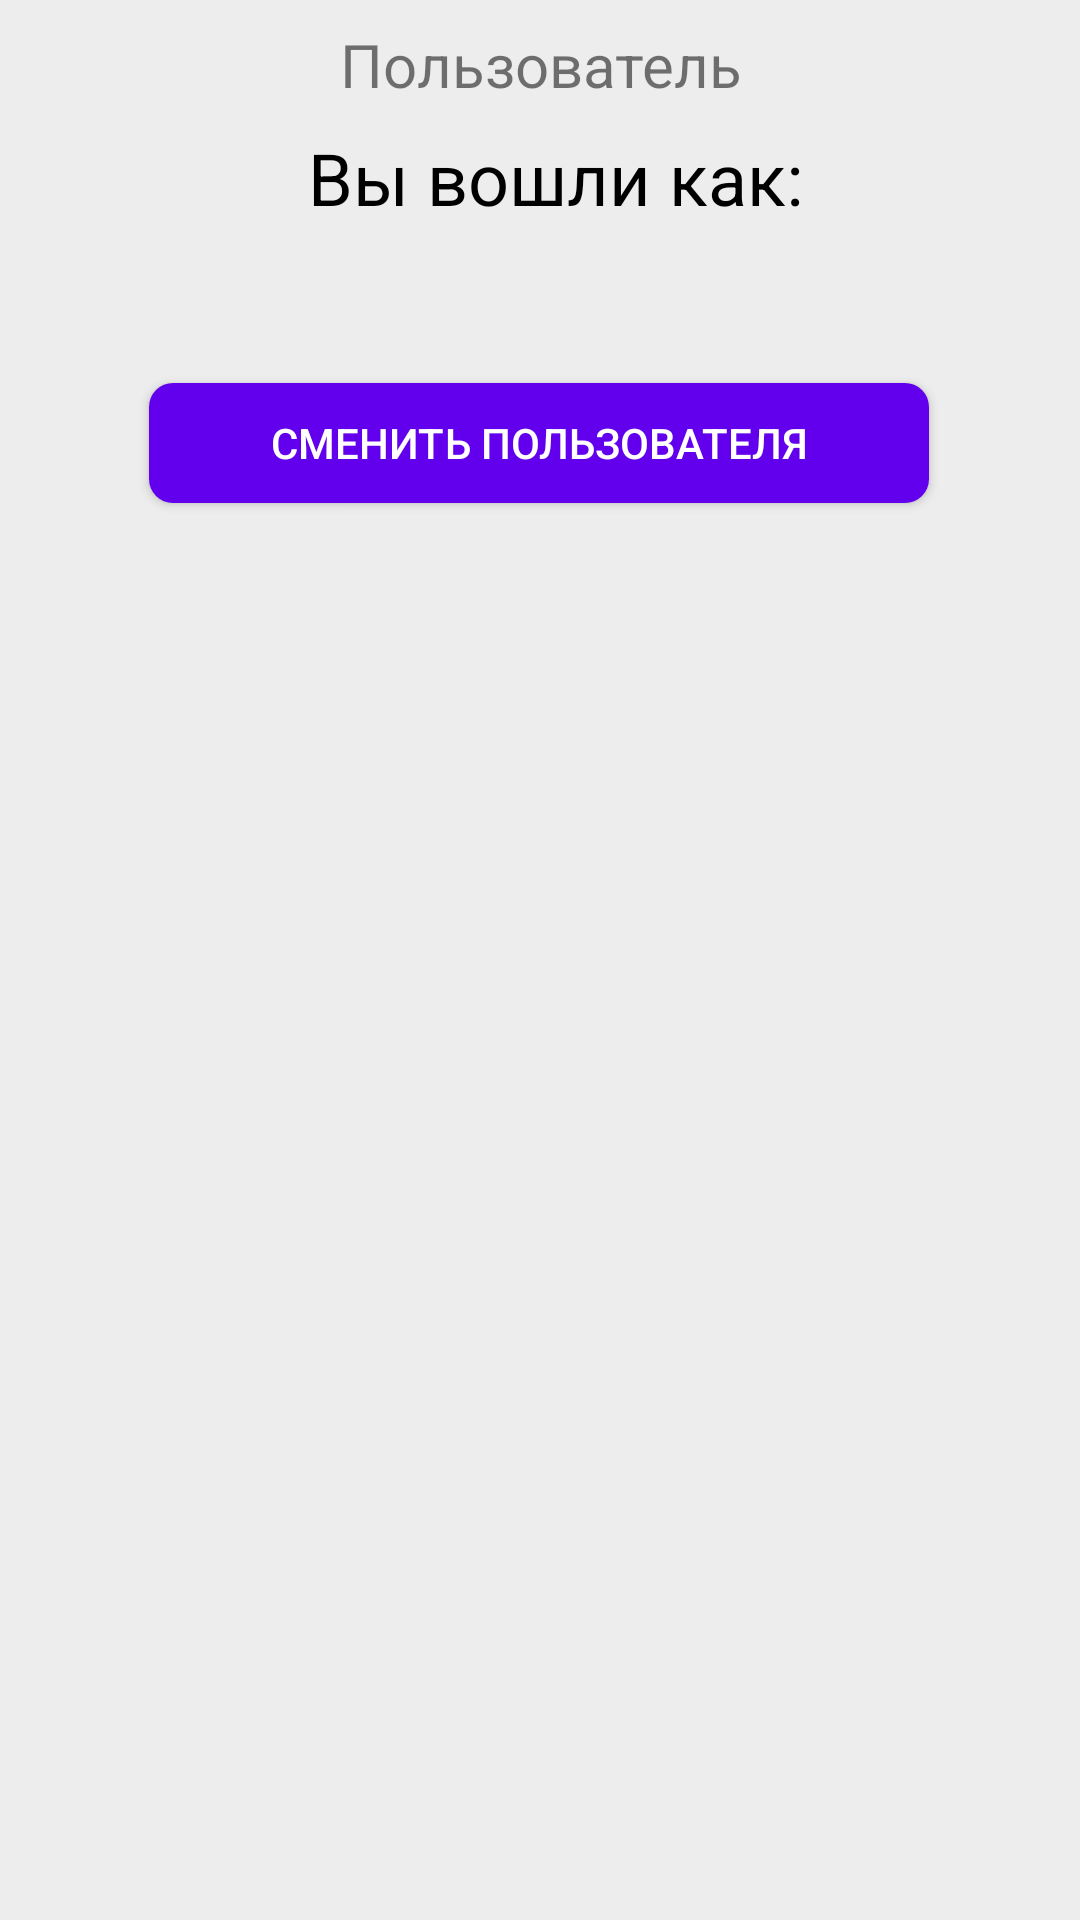

Android layout source for this screen:
<!-- AndroidManifest.xml: application theme Theme.HappyBirthday -->
<!-- res/layout/fragment_user.xml -->
<?xml version="1.0" encoding="utf-8"?>
<androidx.constraintlayout.widget.ConstraintLayout xmlns:android="http://schemas.android.com/apk/res/android"
    xmlns:app="http://schemas.android.com/apk/res-auto"
    xmlns:tools="http://schemas.android.com/tools"
    android:layout_width="match_parent"
    android:layout_height="match_parent"
    android:background="@color/light_grey_background"
    tools:context=".ui.UserFragment">

    <TextView
        android:id="@+id/text_dashboard"
        android:layout_width="match_parent"
        android:layout_height="wrap_content"
        android:layout_marginStart="8dp"
        android:layout_marginTop="8dp"
        android:layout_marginEnd="8dp"
        android:text="Пользователь"
        android:textAlignment="center"
        android:textSize="20sp"
        app:layout_constraintEnd_toEndOf="parent"
        app:layout_constraintStart_toStartOf="parent"
        app:layout_constraintTop_toTopOf="parent" />

    <TextView
        android:id="@+id/textTitle"
        android:layout_width="wrap_content"
        android:layout_height="wrap_content"
        android:layout_marginStart="8dp"
        android:layout_marginTop="8dp"
        android:text="Вы вошли как: "
        android:textColor="@color/black"
        android:textSize="24sp"
        app:layout_constraintEnd_toEndOf="parent"
        app:layout_constraintStart_toStartOf="@+id/text_dashboard"
        app:layout_constraintTop_toBottomOf="@+id/text_dashboard" />

    <TextView
        android:id="@+id/nik"
        android:layout_width="wrap_content"
        android:layout_height="wrap_content"
        android:layout_marginTop="8dp"
        android:textColor="@color/purple_500"
        android:textSize="18sp"
        app:layout_constraintEnd_toEndOf="@+id/textTitle"
        app:layout_constraintStart_toStartOf="@+id/textTitle"
        app:layout_constraintTop_toBottomOf="@+id/textTitle" />


    <androidx.appcompat.widget.AppCompatButton
        android:id="@+id/exit_account_button"
        android:layout_width="260dp"
        android:layout_height="40dp"
        android:layout_marginTop="20dp"
        android:background="@drawable/rounded_button"
        android:text="Сменить пользователя"
        android:textColor="@color/white"
        app:layout_constraintEnd_toEndOf="parent"
        app:layout_constraintHorizontal_bias="0.496"
        app:layout_constraintStart_toStartOf="parent"
        app:layout_constraintTop_toBottomOf="@+id/nik" />

</androidx.constraintlayout.widget.ConstraintLayout>
<!-- resources referenced by this layout -->
<resources>
  <color name="black">#FF000000</color>
  <color name="light_grey_background">#EDEDED</color>
  <color name="purple_500">#FF6200EE</color>
  <color name="white">#FFFFFFFF</color>
  <!-- drawable rounded_button (drawable) -->
  <?xml version="1.0" encoding="utf-8"?>
  <shape xmlns:android="http://schemas.android.com/apk/res/android">
      <solid android:color="@color/purple_500" /> 
      <corners android:radius="8dp" /> 
  </shape>
  <style name="Theme.HappyBirthday" parent="Theme.MaterialComponents.Light.NoActionBar">
          
          <item name="colorPrimary">@color/purple_500</item>
          <item name="colorPrimaryVariant">@color/purple_700</item>
          <item name="colorOnPrimary">@color/white</item>
          
          <item name="colorSecondary">@color/teal_200</item>
          <item name="colorSecondaryVariant">@color/teal_700</item>
          <item name="colorOnSecondary">@color/black</item>
          
          <item name="android:statusBarColor">?attr/colorPrimaryVariant</item>
          
      </style>
  <color name="purple_700">#FF3700B3</color>
  <color name="teal_200">#FF03DAC5</color>
  <color name="teal_700">#FF018786</color>
</resources>
